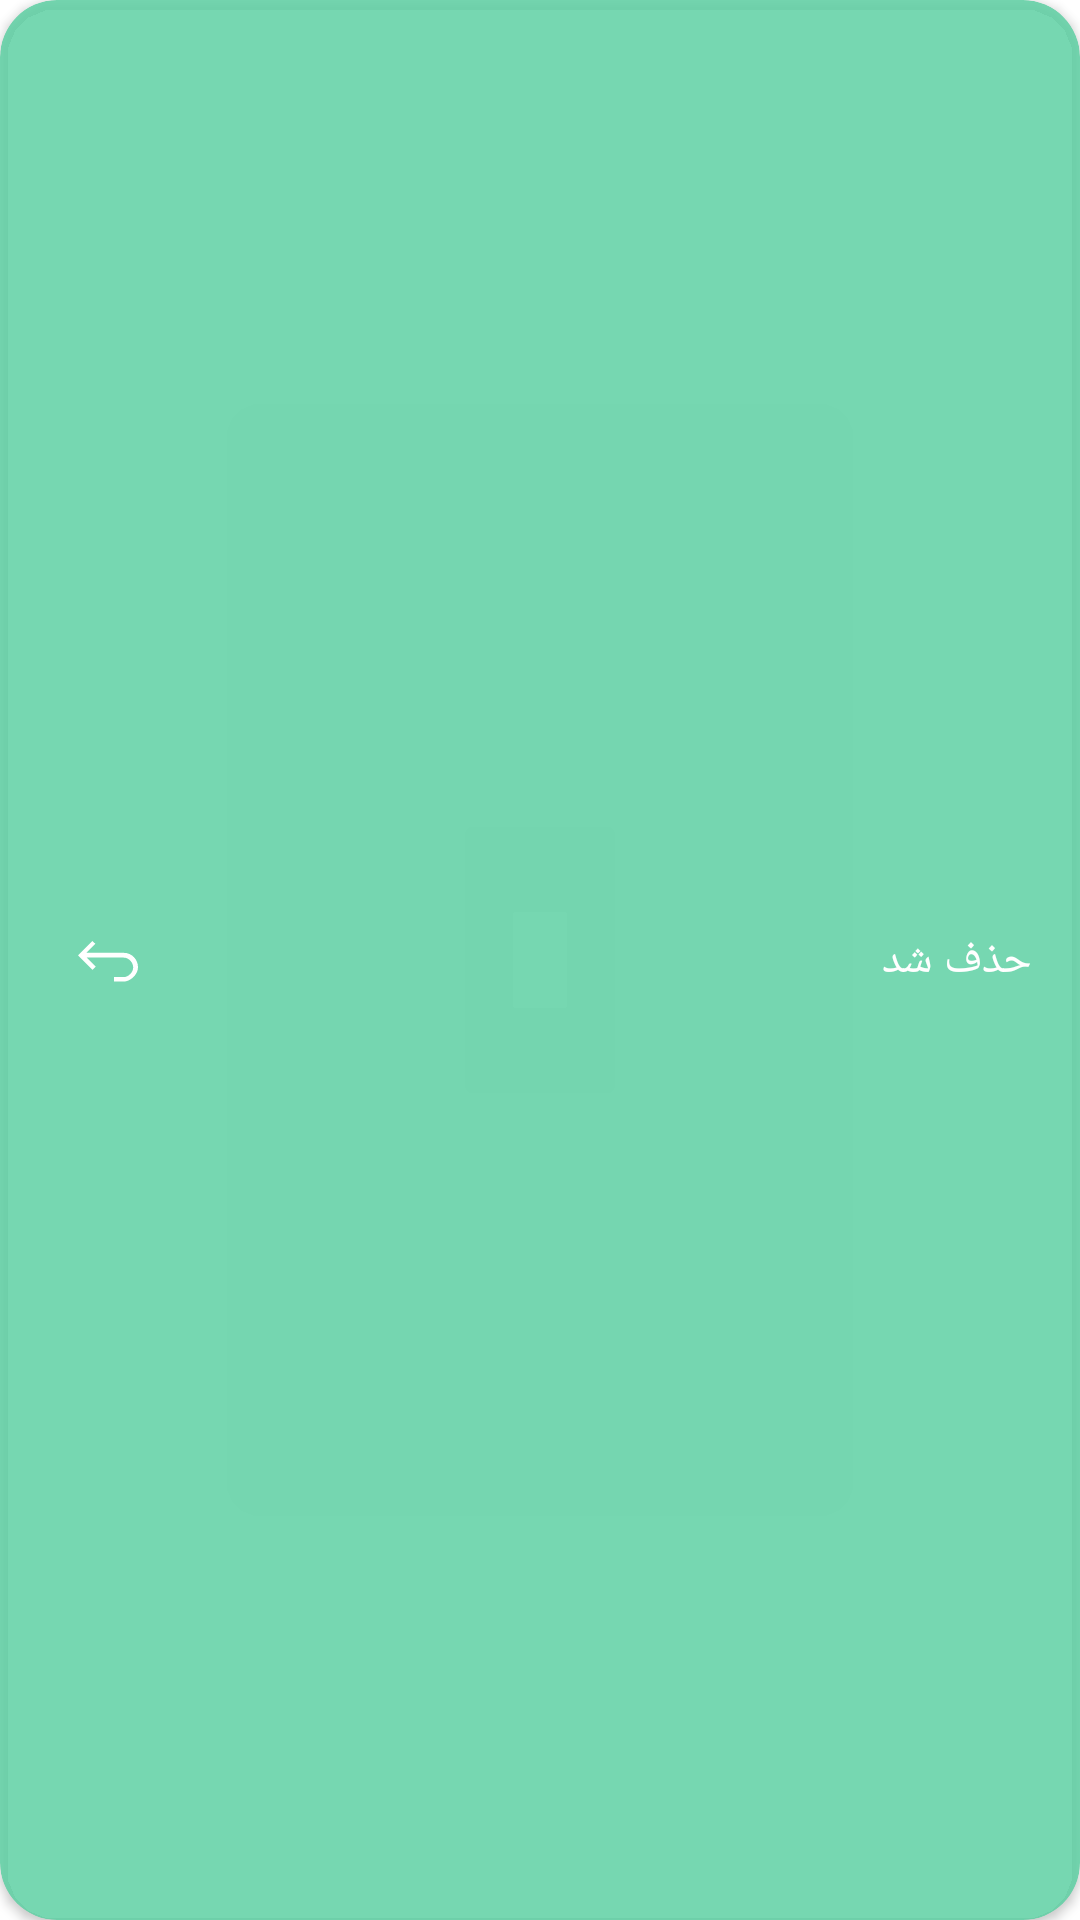

This screen was rendered from an Android layout file. Write that file and the resources it references.
<!-- AndroidManifest.xml: application theme Theme.Fab_Bottom_app_bar -->
<!-- res/layout/snack_bar.xml -->
<?xml version="1.0" encoding="utf-8"?>
<androidx.cardview.widget.CardView
    android:layoutDirection="ltr"
    android:layout_marginHorizontal="10dp"
    android:backgroundTint="#D75DD0A3"
    app:cardCornerRadius="19dp"
    xmlns:android="http://schemas.android.com/apk/res/android"
    android:layout_width="match_parent"
    android:layout_height="50dp"
    xmlns:app="http://schemas.android.com/apk/res-auto">

    <androidx.constraintlayout.widget.ConstraintLayout
        android:layout_width="match_parent"
        android:layout_height="match_parent">

        <androidx.appcompat.widget.AppCompatTextView
            android:layout_width="wrap_content"
            android:layout_height="wrap_content"
            android:layout_marginEnd="16dp"
            android:textColor="@color/white"
            android:textSize="15sp"
            android:fontFamily="@font/iranian_ans"
            android:text="حذف شد"
            app:layout_constraintBottom_toBottomOf="parent"
            app:layout_constraintEnd_toEndOf="parent"
            app:layout_constraintTop_toTopOf="parent" />

        <androidx.appcompat.widget.AppCompatImageView
            android:padding="8dp"
            android:fontFamily="@font/iranian_ans"
            app:srcCompat="@drawable/ic_undo"
            android:id="@+id/undo"
            android:layout_width="wrap_content"
            android:layout_height="wrap_content"
            android:layout_marginStart="16dp"
            android:tint="@color/white"
            app:layout_constraintBottom_toBottomOf="parent"
            app:layout_constraintStart_toStartOf="parent"
            app:layout_constraintTop_toTopOf="parent" />

    </androidx.constraintlayout.widget.ConstraintLayout>

</androidx.cardview.widget.CardView>
<!-- resources referenced by this layout -->
<resources>
  <color name="white">#FFFFFFFF</color>
  <!-- drawable ic_undo (drawable) -->
  <vector xmlns:android="http://schemas.android.com/apk/res/android"
      android:width="24dp"
      android:height="24dp"
      android:viewportWidth="24"
      android:viewportHeight="24">
    <path
        android:fillColor="#FF000000"
        android:pathData="M17.2,11.2c1.8,0 3.2,1.7 3.2,3.3c0,1.5 -1.5,3.2 -3.2,3.2H14v1.5h3.2c2.2,0 4.8,-2.3 4.8,-4.8s-2,-4.8 -4.8,-4.8H4.8l3,-3L6.8,5.7L2,10.5l4.8,4.8l1.1,-1.1l-3,-3H17.2z"/>
  </vector>
  <style name="Theme.Fab_Bottom_app_bar" parent="Theme.MaterialComponents.DayNight.NoActionBar">
          
          <item name="colorPrimary">#5DD0A3</item>
          <item name="colorPrimaryVariant">#5DD0A3</item>
          <item name="colorOnPrimary">#FFFFFF</item>
          
          <item name="colorSecondary">#5DD0A3</item>
          <item name="colorSecondaryVariant">@color/teal_700</item>
          <item name="colorOnSecondary">@color/white</item>
          
          <item name="colorPrimaryDark">#5DD0A3</item>
          <item name="bottomSheetDialogTheme">@style/AppBottomSheetDialogTheme</item>
      </style>
  <color name="teal_700">#FF018786</color>
  <style name="AppBottomSheetDialogTheme" parent="Theme.Design.Light.BottomSheetDialog">
          <item name="bottomSheetStyle">@style/AppModalStyle</item>
      </style>
  <style name="AppModalStyle" parent="Widget.Design.BottomSheet.Modal">
          <item name="android:background">@drawable/bottom_sheet_background</item>
      </style>
  <!-- drawable bottom_sheet_background (drawable) -->
  <?xml version="1.0" encoding="utf-8"?>
  <shape
      xmlns:android="http://schemas.android.com/apk/res/android"
      android:shape="rectangle">
      <solid android:color="@color/bottom_sheet_back_color"/>
      <corners
          android:topLeftRadius="20dp"
          android:topRightRadius="20dp"/>
  </shape>
  <color name="bottom_sheet_back_color">#eefaf5</color>
</resources>
